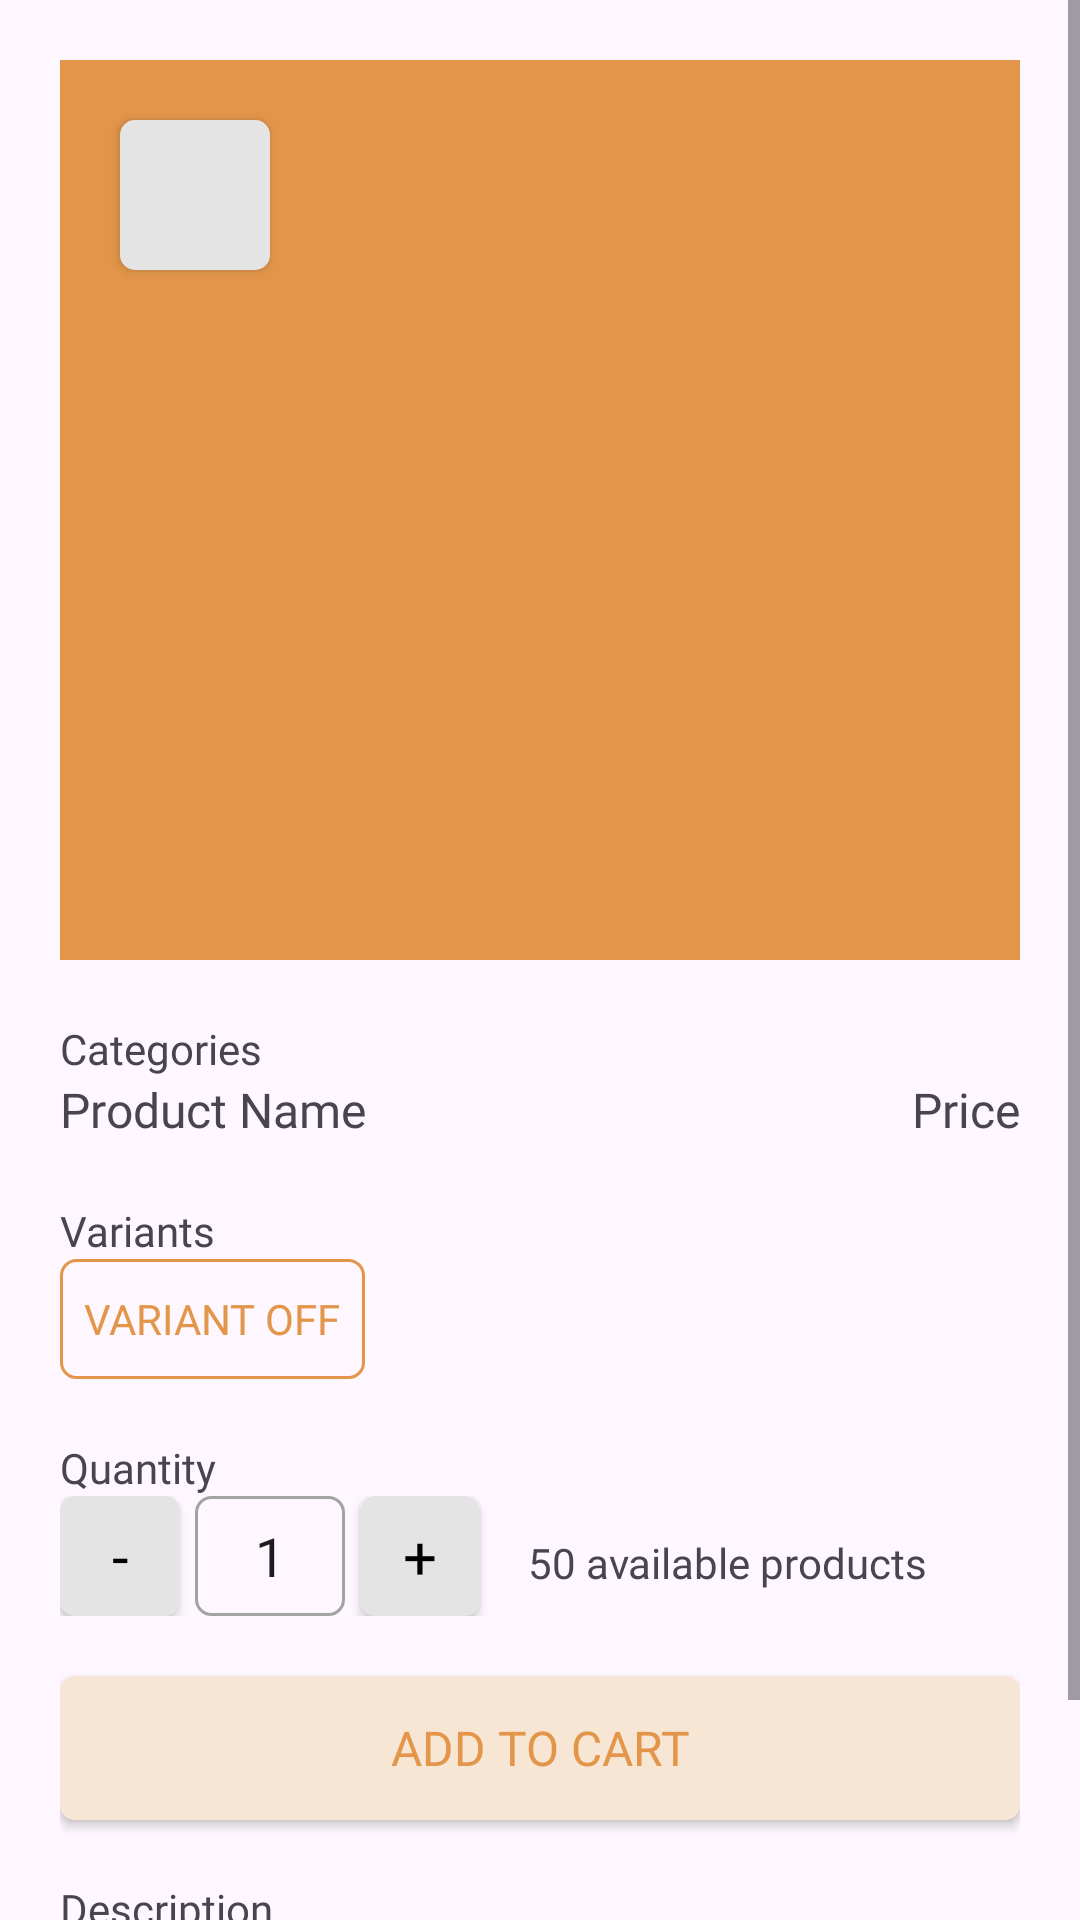

Layout XML and referenced resources for this Android screen:
<!-- AndroidManifest.xml: application theme Theme.Furnique -->
<!-- res/layout/product_details.xml -->
<?xml version="1.0" encoding="utf-8"?>
<ScrollView xmlns:android="http://schemas.android.com/apk/res/android"
    xmlns:app="http://schemas.android.com/apk/res-auto"
    xmlns:tools="http://schemas.android.com/tools"
    android:id="@+id/svMain"
    android:layout_width="match_parent"
    android:layout_height="match_parent">

    <LinearLayout
        android:id="@+id/main"
        android:layout_width="match_parent"
        android:layout_height="match_parent"
        android:layout_margin="20dp"
        android:orientation="vertical">

        <androidx.constraintlayout.widget.ConstraintLayout
            android:layout_width="match_parent"
            android:layout_height="wrap_content">

            <ImageView
                android:id="@+id/imgProduct"
                android:layout_width="match_parent"
                android:layout_height="300dp"
                android:adjustViewBounds="true"
                android:src="@color/primary"
                app:layout_constraintEnd_toEndOf="parent"
                app:layout_constraintStart_toStartOf="parent"
                app:layout_constraintTop_toTopOf="parent" />

            <Button
                android:id="@+id/btnBack"
                android:layout_width="50dp"
                android:layout_height="50dp"
                android:layout_gravity="center_vertical"
                android:layout_marginHorizontal="30dp"
                android:layout_marginStart="20dp"
                android:layout_marginTop="20dp"
                android:background="@drawable/back_button"
                android:gravity="center"
                android:paddingHorizontal="15dp"
                app:backgroundTint="@null"
                app:icon="@drawable/ic_arrow_left"
                app:iconTint="#000"
                app:layout_constraintStart_toStartOf="parent"
                app:layout_constraintTop_toTopOf="parent" />
        </androidx.constraintlayout.widget.ConstraintLayout>

        <View
            android:id="@+id/divider1"
            android:layout_width="wrap_content"
            android:layout_height="20dp" />

        <LinearLayout
            android:layout_width="match_parent"
            android:layout_height="wrap_content"
            android:baselineAligned="false"
            android:gravity="bottom"
            android:orientation="horizontal">

            <LinearLayout
                android:layout_width="wrap_content"
                android:layout_height="wrap_content"
                android:orientation="vertical">

                <TextView
                    android:id="@+id/txtCategories"
                    android:layout_width="match_parent"
                    android:layout_height="wrap_content"
                    android:fontFamily="@font/poppins_semi_bold"
                    android:text="Categories"
                    android:textSize="14sp" />

                <TextView
                    android:id="@+id/txtProductName"
                    android:layout_width="match_parent"
                    android:layout_height="wrap_content"
                    android:fontFamily="@font/poppins_bold"
                    android:text="Product Name"
                    android:textSize="16sp" />
            </LinearLayout>

            <View
                android:id="@+id/divider2"
                android:layout_width="1dp"
                android:layout_height="match_parent"
                android:layout_weight="1" />

            <TextView
                android:id="@+id/txtPrice"
                android:layout_width="wrap_content"
                android:layout_height="wrap_content"
                android:fontFamily="@font/poppins_bold"
                android:text="Price"
                android:textSize="16sp" />

        </LinearLayout>

        <View
            android:id="@+id/divider4"
            android:layout_width="match_parent"
            android:layout_height="20dp" />

        <LinearLayout
            android:layout_width="wrap_content"
            android:layout_height="wrap_content"
            android:orientation="vertical">

            <TextView
                android:id="@+id/txtVariant"
                android:layout_width="match_parent"
                android:layout_height="wrap_content"
                android:fontFamily="@font/poppins_regular"
                android:text="Variants" />

            <ToggleButton
                android:id="@+id/tgbtnVariant"
                android:layout_width="wrap_content"
                android:layout_height="40dp"
                android:layout_centerInParent="true"
                android:background="@drawable/border_toggle_button"
                android:checked="false"
                android:fontFamily="@font/poppins_semi_bold"
                android:gravity="center"
                android:padding="8dp"
                android:textColor="@color/primary"
                android:textOff="VARIANT off"
                android:textOn="VARIANT on"
                app:backgroundTint="@null" />

        </LinearLayout>

        <View
            android:id="@+id/divider5"
            android:layout_width="match_parent"
            android:layout_height="20dp" />

        <LinearLayout
            android:layout_width="wrap_content"
            android:layout_height="wrap_content"
            android:orientation="vertical">

            <TextView
                android:id="@+id/txtQuantity"
                android:layout_width="match_parent"
                android:layout_height="wrap_content"
                android:fontFamily="@font/poppins_regular"
                android:text="Quantity" />

            <LinearLayout
                android:layout_width="wrap_content"
                android:layout_height="wrap_content"
                android:layout_gravity="center_vertical"
                android:orientation="horizontal">

                <Button
                    android:id="@+id/btnDes"
                    android:layout_width="40dp"
                    android:layout_height="40dp"
                    android:layout_weight="1"
                    android:background="@drawable/back_button"
                    android:fontFamily="@font/poppins_bold"
                    android:padding="0dp"
                    android:text="-"
                    android:textColor="@color/black"
                    android:textSize="20sp"
                    app:backgroundTint="@null" />

                <EditText
                    android:id="@+id/edtQuantity"
                    android:layout_width="50dp"
                    android:layout_height="match_parent"
                    android:layout_marginStart="5dp"
                    android:layout_marginEnd="5dp"
                    android:layout_weight="1"
                    android:background="@drawable/custom_input"
                    android:ems="10"
                    android:gravity="center"
                    android:inputType="number"
                    android:text="1"
                    app:backgroundTint="@null" />

                <Button
                    android:id="@+id/btnInc"
                    android:layout_width="40dp"
                    android:layout_height="40dp"
                    android:layout_weight="1"
                    android:background="@drawable/back_button"
                    android:fontFamily="@font/poppins_bold"
                    android:padding="0dp"
                    android:text="+"
                    android:textColor="@color/black"
                    android:textSize="20sp"
                    app:backgroundTint="@null" />

                <TextView
                    android:id="@+id/txtAvailable"
                    android:layout_width="match_parent"
                    android:layout_height="wrap_content"
                    android:layout_marginStart="16dp"
                    android:layout_weight="1"
                    android:fontFamily="@font/poppins_regular"
                    android:text="50 available products" />

            </LinearLayout>

        </LinearLayout>

        <View
            android:id="@+id/divider6"
            android:layout_width="match_parent"
            android:layout_height="20dp" />

        <Button
            android:id="@+id/btnAddToCart"
            android:layout_width="match_parent"
            android:layout_height="wrap_content"
            android:background="@drawable/primary_button"
            android:fontFamily="@font/poppins_semi_bold"
            android:text="Add to cart"
            android:textColor="@color/primary"
            android:textSize="16sp"
            app:backgroundTint="@null"
            app:icon="@drawable/ic_add_to_cart"
            app:iconGravity="textStart"
            app:iconSize="25dp"
            app:iconTint="@color/primary" />

        <View
            android:id="@+id/divider7"
            android:layout_width="match_parent"
            android:layout_height="20dp" />

        <TextView
            android:id="@+id/txtDesciption"
            android:layout_width="match_parent"
            android:layout_height="wrap_content"
            android:fontFamily="@font/poppins_regular"
            android:text="Description" />

        <TextView
            android:id="@+id/txtDescriptionDetail"
            android:layout_width="match_parent"
            android:layout_height="wrap_content"
            android:elevation="2dp"
            android:fontFamily="@font/poppins_regular"
            android:shadowColor="#CA0101"
            android:text="Description Detail" />

        <View
            android:id="@+id/divider8"
            android:layout_width="match_parent"
            android:layout_height="20dp" />

        <TextView
            android:id="@+id/txtDimension"
            android:layout_width="match_parent"
            android:layout_height="wrap_content"
            android:fontFamily="@font/poppins_regular"
            android:text="Dimension" />

        <TextView
            android:id="@+id/txtDimensionDetail"
            android:layout_width="match_parent"
            android:layout_height="wrap_content"
            android:elevation="2dp"
            android:fontFamily="@font/poppins_regular"
            android:shadowColor="#CA0101"
            android:text="Dimension Detail" />


    </LinearLayout>
</ScrollView>
<!-- resources referenced by this layout -->
<resources>
  <color name="black">#FF000000</color>
  <color name="primary">#E3964A</color>
  <!-- drawable back_button (drawable) -->
  <?xml version="1.0" encoding="utf-8"?>
  <shape
      android:shape="rectangle"
      xmlns:android="http://schemas.android.com/apk/res/android">
      <corners android:radius="5dp" />
      <solid android:color="#E4E4E4" />
  </shape>
  <!-- drawable border_toggle_button (drawable) -->
  <?xml version="1.0" encoding="utf-8"?>
  <shape xmlns:android="http://schemas.android.com/apk/res/android"
      android:shape="rectangle">
      <stroke
          android:width="1dp"
          android:color="@color/primary" />
      <corners android:radius="5dp" />
  </shape>
  <!-- drawable custom_input (drawable) -->
  <?xml version="1.0" encoding="utf-8"?>
  <shape
      android:shape="rectangle"
      xmlns:android="http://schemas.android.com/apk/res/android">
      <stroke android:width="1dp" android:color="#A3A3A3"/>
      <size android:height="20dp" android:width="50dp"/>
      <corners android:radius="5dp" />
  </shape>
  <!-- drawable primary_button (drawable) -->
  <?xml version="1.0" encoding="utf-8"?>
  <shape
      android:shape="rectangle"
      xmlns:android="http://schemas.android.com/apk/res/android">
      <solid android:color="#F8E6D4" />
      <corners android:radius="5dp"/>
  </shape>
  <style name="Theme.Furnique" parent="Base.Theme.Furnique" />
  <style name="Base.Theme.Furnique" parent="Theme.Material3.DayNight.NoActionBar">
          
          
          
  
      </style>
</resources>
